pico-8 play session: hold → + tap 🅾, after a click and taps of 🅾, ❎, 🅾+❎, 🅾 in the second before t = 0

[t = 1 s] hold → ~1s, tap 🅾 ~2×
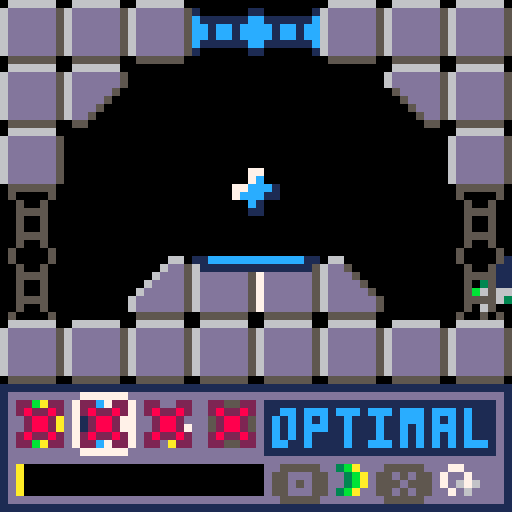
[t = 2 s] hold → ~2s, tap 🅾 ~4×
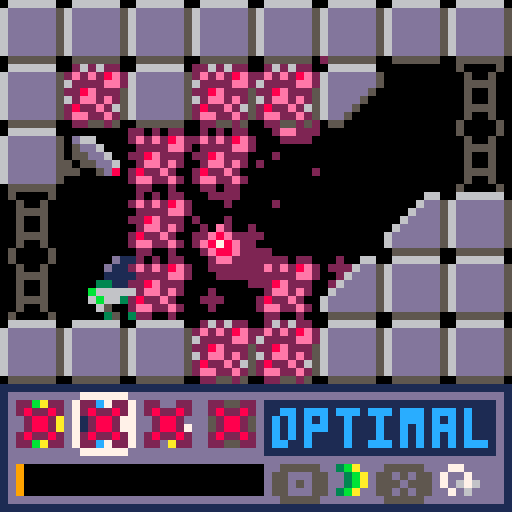
[t = 4 s] hold → ~4s, tap 🅾 ~7×
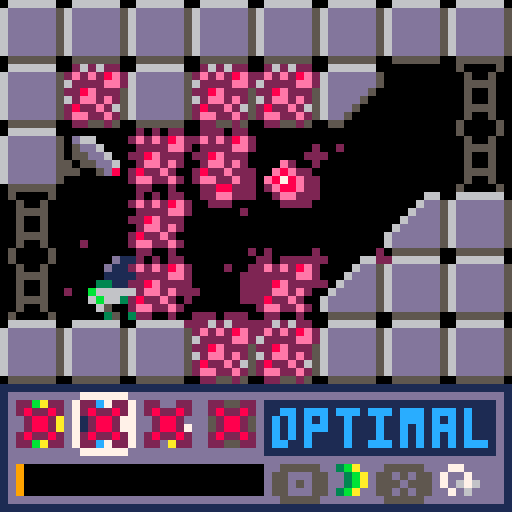
[t = 6 s] hold → ~6s, tap 🅾 ~10×
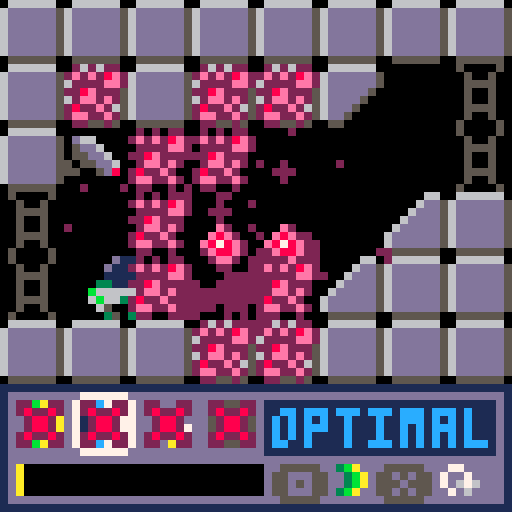
[t = 8 s] hold → ~8s, tap 🅾 ~14×
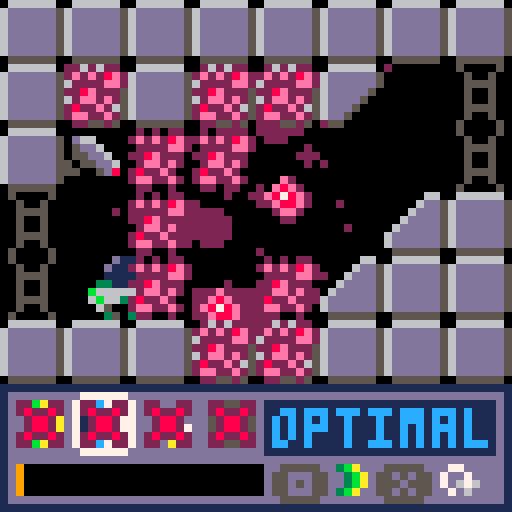

pico-8 cartridge
version 18
__lua__
--infestation

--by remagamer (2019)

--big thanks to unii!

function _init()
 --initialize things.
 
 --set the screen mode to 64x64.
 poke(0x5f2c,3)
 
 --set up the game table.
 initgame()
 --set up the player table.
 initplayer()
 --set up various empty tables.
 bullets={} --for bullets.
 entities={} --for entities.
 visuals={} --for visuals.
 
 //controls message
 //cls()
 //message("this game is a\nwork in\nprogress.\n🅾️ continue\nby remagamer\nspecial thanks\nto unii")
 //message("your name,\njohn halo.\n\nyour mission,\nshoot alein.\n\n🅾️accept")
 //message(gm.txt[3])
 
end

function _update()
 --update things.
 
 --update core game stuff.
 gmupdate()
 
 if gm.m=="game" then
  --update the player.
  plupdate()
  --update bullets.
  bulupdate()
  --update entities.
  entupdate()
  --update visuals.
  visupdate()
  --try to add environmental effects.
  enveffects()
 end

end

function _draw()
 --draw things.
 
 --clean up the screen.
 cls()
 camera()
 
 if gm.m=="game" then
  --move the camera.
  camera(gm.cx+rnd(gm.cs)-gm.cs/2,gm.cy+rnd(gm.cs)-gm.cs/2)
  --draw visuals.
  visdraw()
  --draw bullets.
  buldraw()
  --draw entities
  entdraw()
  --draw the player.
  pldraw()
  --draw the map.
  map(0,0,0,0,128,64,0x80)
  --draw the ui.
  uidraw()
  
 end
 
 --draw core stuff.
 gmdraw()

end

-->8
--initialization

function initgame()
 --set up the game table.
 
 gm={
  
  --█core stuff
  m="game", --mode
  s=0, --global sine.
  dbg=-1, --debug toggle.
  --█camera
  cx=0, --camera x
  cy=0, --camera y
  cs=0, --camera shake
  --█game variables
  g=.3, --gravity.
  gf={
   --flags.
   false, --boss 1
   false, --boss 2
   false, --boss 3
   false, --health upgrade
   false, --drone get
  },
  --█misc stuff
  tl=0, --transition level
  hpt={
   --health point text.
   {t="[error]",c=2},
   {t="offline",c=8},
   {t="failing",c=9},
   {t="fraying",c=10},
   {t="stable",c=11},
   {t="optimal",c=12},
   {t="charged",c=7},
  },
  --text tables
  txt={
   "you got the\ncleaner gun!\nthis gun fires\nslowly, but\nhits hard!",
   "you got the\nspread gun!\nthis gun is\nweak, but fires\nthree shots in\na wide spread!",
   "controls\n⬅️➡️ move\n⬆️ jump\n🅾️ shoot\n❎ swap gun\n\n🅾️exit message",
   "you're powered\nup! fill your\npower bar to\nfire your gun\nfaster. being\nhit reduces\nyour power bar.",
   "you got the\nshield upgrade!\nyour shields\ncan take one\nmore hit!",
   "you got the\ndrone upgrade!\na little drone\nwill help you\nfight!",
   "you got the\nbounce gun!\nthis gun fires\nthree bouncing\nshots!",
  },
  --color tables
  ecp={ --enemy color palette
   2,
   8,
   14,
  },
  
 }
end

function initplayer()
 --set up the player table.
 
 pl={
  
  --█coordinate stuff
  x=156, --x coordinate
  y=96, --y coordinate
  vx=0, --x velocity
  vy=1, --y velocity
  sx=156, --spawn x
  sy=96, --spawn y
  --█sprite stuff
  s=64, --base sprite
  sf=0, --sprite frame
  sfl=false, --sprite flip flag.
  --█state stuff
  bsc=1, --bounce shot counter
  ba=0, --bullet angle
  il=15, --input lock.
  gr=false, --grounded.
  sgr=false, --special grounded flag.
  jl=false, --jump lock.
  jg=5, --jump grace.
  rl=0, --reload.
  pow=0, --power level
  pwr=false, --power flag
  pwrm=false, --power message flag
  inv=0, --invincibility frames.
  dt=0, --death timer.
  --█stat stuff
  jp=2.65, --jump power
  hp=5, --health points.
  mhp=5, --max health points.
  h=0, --heat percentage.
  --█gun stuff
  gn=1, --active gun.
  cleaner=false, --cleaner gun enabled.
  spread=false, --burst gun enabled.
  bounce=false, --bounce gun enabled.
  ultra=false, --ultra gun enabled.
  
 }
end

--██entities██

function addbird(x,y)
 --adds a bird.
 add(entities,{n="bird",x=x,y=y,dt="1spr",s=71,hp=4,hs=25,cd=1,dg=25,bc=45,fly=false,vx=0,vy=0})
end

function adddrone(x,y)
 --adds a drone (player-friendly)
 add(entities,{n="drone",x=x,y=y,dt="1spr",s=85,t=30,a=0})
end

function adddripper(x,y)
 --adds a dripper.
 add(entities,{n="dripper",x=x,y=y,dt="1spr",s=-1,t=30+rnd(30)})
end

function adddroplet(x,y,t)
 --adds a droplet.
 add(entities,{n="droplet",x=x,y=y,t=t,dt="1spr",s=69,vy=0,sfvl=true,cd=1,hs=25})
end

function addblocker(x,y,f)
 --adds a blocker.
 add(entities,{n="blocker",x=x,y=y,f=f})
end

function addmovingplatform(x,y)
 --adds a moving platform.
 add(entities,{n="movingplatform",dt="bspr",s=118,x=x,y=y,xs=2,ys=1,fl=1,pl=false})
end

function addupgdrone(x,y)
 --adds a drone (upgrade)
 add(entities,{n="upgdrone",dt="1spr",s=85,x=x,y=y,sy=y})
end

function addupghealth(x,y)
 --adds a health (upgrade)
 add(entities,{n="upghealth",dt="1spr",s=120,x=x,y=y,sy=y})
end

function addupgcleaner(x,y)
 --adds a cleaner (upgrade)
 add(entities,{n="upgcleaner",dt="1spr",s=96,x=x,y=y,sy=y})
end

function addupgspread(x,y)
 --adds a spread (upgrade)
 add(entities,{n="upgspread",dt="1spr",s=97,x=x,y=y,sy=y})
end

function addupgbounce(x,y)
 --adds a bounce (upgrade)
 add(entities,{n="upgbounce",dt="1spr",s=98,x=x,y=y,sy=y})
end

function addspawnpoint(x,y)
 --adds a spawnpoint.
 add(entities,{n="spawnpoint",dt="1spr",s=117,x=x,y=y,sy=y,tr=false})
end

function addpustule(x,y)
 --adds a pustule.
 add(entities,{n="pustule",dt="1spr",x=x,y=y,vy=1,s=68,hp=5,cd=1,dg=30,bc=25,hs=25})
end

function addeyeboss(x,y)
 --adds the eyeboss.
 add(entities,{n="eyeboss",dt="circf",x=x,y=y,r=3,c=2,hp=150,hs=36,rl=false,sc=2,a=0,tx=x+8,ty=y+4,ry=y,rx=x,mode="neutral",cld=120,sa=0,ncld=120,boss=true,dc=0,dv=0})
end

function addblob(x,y,vx)
 --adds a blob.
 add(entities,{n="blob",dt="1spr",r=3,s=68,hp=5,x=x,y=y,vx=vx,vy=0,dg=30,hs=25,cd=1,bc=25})
end

function addslime(x,y,vy)
 --adds a slime. only use 2 for vy
 add(entities,{n="slime",dt="1spr",x=x,y=y,vx=.5,s=69,hs=25,hp=5,dg=30,cd=1,sfvl=false,at=0,vm=false,vy=vy,w=0,bc=25,hs=25})
end

function addbattery(x,y)
 --adds a battery.
 add(entities,{n="battery",dt="1spr",s=101,x=x,y=y})
end

--██bullets██

function addpcleaner(x,y,a,sfl)
 --adds a player clearing bullet.
 add(bullets,{n="cleaner",dt="1spr",p=true,x=x,y=y,a=a,s=96,sfl=sfl,dmg=3,hs=9,pw=false,gc=3})
end

function addpspread(x,y,a,sfl)
 --adds a player spread bullet.
 add(bullets,{n="spread",dt="1spr",p=true,x=x,y=y,a=a,s=114,sfl=sfl,dmg=1,hs=9,pw=false,gc=1})
end

function addpbounce(x,y,a,sfl)
 --adds a player bounce bullet.
 add(bullets,{n="bounce",dt="1spr",p=true,x=x,y=y,a=a,s=86,sfl=sfl,dmg=3,hs=9,pw=true,gc=10,vy=-1,})
end

function addbiglaser(x,y,a,c)
 --adds a big laser.
 add(bullets,{n="biglaser",dt="circf",x=x,y=y,p=false,c=c,r=5,hs=64,dmg=2,a=a})
end

function addlaser(x,y,a,c,v)
 --adds a laser.
 add(bullets,{n="laser",dt="circf",x=x,y=y,p=false,c=c,r=2,a=a,dmg=1,hs=25,v=v})
end

--██visuals██

function addeyeback(x,y,c)
 --adds an eye back visual.
 add(visuals,{n="eyeback",dt="circf",x=x,y=y,c=c,r=7,lt=1})
end

function addglow(x,y,c,r)
 --adds a glow visual.
 add(visuals,{n="glow",dt="circf",x=x,y=y,c=c,r=r,vx=rnd(4)-2,vy=rnd(4)-2})
end

function addbug(x,y)
 --adds a bug visual.
 add(visuals,{n="bug",dt="pset",x=x,y=y,c=2,a=rnd(1),tm=5+rnd(30),v=rnd(1.5)})
end

function addgun(x,y)
 --adds a gun visual.
 add(visuals,{n="gun",dt="line",x=x,y=y,x2=x,y2=y,c=7,vx=pl.vx,vy=-2,a=0,va=.1})
end

function addshield(x,y)
 --adds a shield visual.
 add(visuals,{n="shield",dt="circ",c=gm.hpt[pl.hp+1].c,r=6,t=0,x=x,y=y})
end

function addhittext(t,x,y)
 --adds a hit text visual.
 add(visuals,{n="hit text",dt="text",x=x,y=y,t=t,vx=rnd(2)-1,vy=-2.5,lt=10,c=8})
end

function addgoo(x,y,vx,vy,r)
 --adds a goo visual.
 add(visuals,{n="goo",dt="circf",x=x+rnd(4)-2,y=y,c=2,r=r,vx=vx,vy=vy,hit=0})
end

function addlight(x,y,c)
 --adds a light visual.
 add(visuals,{n="light",dt="line",x=x,y=y,x2=x,y2=y,vy=-rnd(1),c=c})
end

function addlightning(x,y,x2,y2,c)
 --adds a lightning visual.
 add(visuals,{n="lightning",dt="line",x=x,y=y,x2=x2,y2=y2,c=c,lt=rnd(15)})
end

--██flag guide██
--0█solid
--1█shifts back one sprite when shot
--2█shifts forward one sprite when a new room is entered
--3█shifts back one sprite when shot with burst.
--4█shifts back one sprite when shot with bounce.
--5█n/a
--6█hurts player
--7█renders
-->8
--general

function isoffscreen(x,y)
 if x<gm.cx-8 or x>gm.cx+64 or y<gm.cy-8 or y>gm.cy+48 then
  return true
 else 
  return false
 end
end

function transition()
 --raises the "curtain".
 while gm.tl<64 do
  gm.tl+=1
  rectfill(gm.cx,gm.cy+64,gm.cx+64,gm.cy+64-gm.tl,0)
  flip()
 end
end

function enveffects()
 --tries to generate effects
 --based on tile flags.
 --tries 10 times.
 for t=1,10 do
  --get a tile on the screen.
  local nx=gm.cx+rnd(64)
  local ny=gm.cy+rnd(48)
  --flies off of infected tiles.
  if fmget2(nx,ny,1)==true then
   addbug(nx,ny)
  end
  --gas off of damaging tiles.
  if fmget2(nx,ny,6)==true then
   addgoo(nx,ny,rnd(2)-1,-2,rnd(2))
  end
  
 end
end

function message(t)
 --pops up a message that
 --freezes the game.
 
 --lock player input a bit.
 pl.il=5
 --set up variables.
 local txt={"","","","","",} --text message.
 local ty=0 --text y value.
 local tn=1 --text number.
 local tm=0 --time value
 --draw the textbox.
 rectfill(gm.cx+1,gm.cy+1,gm.cx+62,gm.cy+46,1)
 rectfill(gm.cx+2,gm.cy+2,gm.cx+61,gm.cy+45,13)
 while btn(4)==false or tm~=#t do
  print(sub(t,1,tm),gm.cx+3,gm.cy+3,7)  
  if tm<#t then
   tm+=1
  end
  if tm%4==0 and tm<#t then
   sfx(5)
  end
  flip()
 end
end
 

function fmget(x,y,f)
 --this function is a simplified
 --tile checker.
 return fget(mget((x+4)/8,(y+4)/8),f)
end

function fmget2(x,y,f)
 --this function is a simplified
 --tile checker.
 return fget(mget((x)/8,(y)/8),f)
end

function dist(x,y,x2,y2)
 --gets the distance between
 --two points.
 local dx, dy = x - x2, y - y2
 local res=(dx * dx + dy * dy)
 if res<0 then
  res=32767
 end
 return res
end

function angle(x,y,x2,y2)
 --this function returns an
 --angle between the two
 --coordinate sets.
 return atan2(x2-x,y2-y)
end
-->8
--core game stuff

function gmupdate()
 --updates core game stuff.
 
 --lower transition "curtain".
 if gm.tl>=0 then
  gm.tl-=1
 end
 --update sine.
 gm.s+=1/30
 if gm.s>=1 then
  gm.s=0
 end
 --update camera.
 local cy=gm.cy
 local cx=gm.cx
 gm.cx=(flr((pl.x+4)/64))*64
 gm.cy=(flr((pl.y+4)/48))*48
 gm.cs/=2
 --help transitioning between
 --horizontal floors.
 if gm.cy<cy then
  pl.vy=-4
 end
 --reload when entering a new room.
 if gm.cx~=cx or gm.cy~=cy then
  --clean up the old room.
  visuals={}
  bullets={}
  entities={}
  --spawn a drone, if the player has one.
  if gm.gf[5]==true then
   adddrone(pl.x,pl.y)
  end
  --spawn the new room's stuff.
  for x=(gm.cx+4)/8,((gm.cx+4)/8)+7 do
   for y=(gm.cy+4)/8,((gm.cy+4)/8)+5 do
    --regenerate tiles.
    if fget(mget(x,y),2)==true then
     mset(x,y,mget(x,y)+1)
    end
    local nx=x*8-4
    local ny=y*8-4
    --spawn pustules.
    if mget(x,y)==48 then
     addpustule(nx,ny)
    end
    --spawn blobs.
    if mget(x,y)==50 then
     addblob(nx,ny,1)
    end
    --spawn slimes. (upside down and right side up)
    if mget(x,y)==53 then
     addslime(nx,ny,-2)
    end
    if mget(x,y)==57 then
     addslime(nx,ny-1,2)
    end
    --spawn dripper
    if mget(x,y)==58 then
     adddripper(nx,ny,60)
    end
    --spawn upgcleaner.
    if mget(x,y)==51 then
     if pl.cleaner==false then
      addupgcleaner(nx+4,ny+4)
     else
      addspawnpoint(nx+4,ny+4)
     end
    end
    --spawn upgspread.
    if mget(x,y)==55 then
     if pl.spread==false then
      addupgspread(nx+4,ny+4)
     else 
      addspawnpoint(nx+4,ny+4)
     end
    end
    --spawn upgbounce.
    if mget(x,y)==61 then
     if pl.bounce==false then
      addupgbounce(nx+4,ny+4)
     else 
      addspawnpoint(nx+4,ny+4)
     end
    end
    --spawn upghealth.
    if mget(x,y)==56 then
     if gm.gf[4]==false then
      addupghealth(nx+4,ny+4)
     else 
      addspawnpoint(nx+4,ny+4)
     end
    end
    --spawn spawnpoint.
    if mget(x,y)==52 then
     addspawnpoint(nx+4,ny+4)
    end
    --spawn boss 1 (eye)
    if mget(x,y)==49 and gm.gf[1]==false then
     addeyeboss(nx+4,ny)
    end
    --spawn moving platform.
    if mget(x,y)==54 then
     addmovingplatform(nx,ny)
    end
    --spawn bird.
    if mget(x,y)==60 then
     addbird(nx,ny)
    end
    --spawn upgdrone.
    if mget(x,y)==59 then
     if gm.gf[5]==false then
      addupgdrone(nx+4,ny+4)
     else 
      addspawnpoint(nx+4,ny+4)
     end
    end
   end
  end
 end
 
end

function gmdraw()
 --draws core game stuff.
 
 --transition
 rectfill(gm.cx,gm.cy+64,gm.cx+64,gm.cy+64-gm.tl,0)
 --debug
 if gm.dbg==1 then
  print(stat(1),gm.cx,gm.cy,8)
 end
end

function uidraw()
 --draws the player's ui.
 
 --draw the window.
 rectfill(gm.cx,gm.cy+48,gm.cx+63,gm.cy+63,1)
 rectfill(gm.cx+1,gm.cy+49,gm.cx+62,gm.cy+62,13)
 --draw weapon.
 spr(112,gm.cx-7+pl.gn*8,gm.cy+49)
 spr(96,gm.cx+1,gm.cy+49,4,1)
 if pl.cleaner==false then
  spr(113,gm.cx+1,gm.cy+49)
 end
 if pl.spread==false then
  spr(113,gm.cx+9,gm.cy+49)
 end
 if pl.bounce==false then
  spr(113,gm.cx+17,gm.cy+49)
 end
 if pl.ultra==false then
  spr(113,gm.cx+25,gm.cy+49)
 end
 --power bar
 rectfill(gm.cx+2,gm.cy+58,gm.cx+32,gm.cy+61,0)
 rectfill(gm.cx+2,gm.cy+58,gm.cx+2+pl.pow/3.3,gm.cy+61,9+rnd(1.1))
 --health status
 rectfill(gm.cx+33,gm.cy+50,gm.cx+61,gm.cy+56,1)
 print(gm.hpt[pl.hp+1].t,gm.cx+34,gm.cy+51,gm.hpt[pl.hp+1].c)
 --buttons
 print("🅾️",gm.cx+34,gm.cy+58,5)
 print("❎",gm.cx+47,gm.cy+58,5)
 spr(115,gm.cx+40,gm.cy+56)
 spr(116,gm.cx+53,gm.cy+56)
end
-->8
--player

function plupdate()
 --update the player.

 --keep the power bar in min/max
 pl.pow=mid(0,pl.pow,100)
 --toggle power mode if at 100.
 if pl.pow>=100 and pl.pwr==false then
  sfx(29)
  pl.pwr=true
  if pl.pwrm==false then
   pl.pwrm=true
   message(gm.txt[4])
  end
 end
 --toggle power off if at 0.
 if pl.pow<=0 then
  pl.pwr=false
 end
 --power's visual effect.
 if pl.pwr==true then
  addglow(pl.x+4,pl.y+4,9+rnd(2),2.5)
 end
 --freeze the player if dead.
 if pl.hp==0 then
  pl.il=15
  pl.dt+=1
  if pl.dt==120 then
   pl.x=pl.sx
   pl.y=pl.sy
   pl.hp=5
   pl.dt=0
   transition()
  end
 end
 --tick down invincibility.
 if pl.inv>0 then
  pl.inv-=1
 end 
 --update grounded state.
 if fmget(pl.x,pl.y+4,0)==true or pl.sgr==true then
  if pl.gr==false then
   sfx(2)
  end
  pl.gr=true
  pl.jg=5
  pl.vy=min(0,pl.vy)
 else
  pl.gr=false
  if pl.jg>0 then
   pl.jg-=1
  end
 end
 --tick down special grounded flag.
 pl.sgr=false
 --apply gravity.
 if pl.gr==false then
  pl.vy+=gm.g
 end
 --keep the player out of the ground.
 while fmget(pl.x,pl.y+3,0)==true do
  pl.y-=1
 end
 --check for hurtful blocks.
 if fmget(pl.x,pl.y,6)==true and pl.inv<=0 then
  hurtplayer(1)
 end
 --get firing angle.
 if pl.sfl==false then
  pl.ba=0
 else
  pl.ba=.5
 end
 --if not input locked, take input.
 if pl.il<=0 then
  --take inputs.
  --move left
  if btn(0) then
   pl.vx-=.2
  end
  --move right
  if btn(1) then
   pl.vx+=.2
  end
  --jump
  if btn(2) and pl.gr==true and pl.jl==false or btn(2) and pl.jg>0 and pl.jl==false then
   pl.vy=-pl.jp
   --check for boost block.
   if mget((pl.x+4)/8,(pl.y+12)/8)==34 then
    pl.vy=-4.5
    sfx(16)
   end
   pl.jg=0
   pl.jl=true
   sfx(0)
  end
  if not btn(2) then
   pl.jl=false
  end
  --cool down reload.
  if pl.rl>0 then
   pl.rl-=1
   --reload faster if powered.
   if pl.pwr==true then
    pl.rl-=1
    pl.pow-=1
   end
  end
  --fire weapon
  if btn(4) and pl.rl<=0 then
   if pl.gn==1 then
    pl.rl=10
    if pl.cleaner==true then
     --cleaner
     addpcleaner(pl.x,pl.y,pl.ba,pl.sfl)
     sfx(7)
    else
     sfx(15)
    end
   end
   if pl.gn==2 then
    pl.rl=8
    if pl.spread==true then
     --spread
     addpspread(pl.x,pl.y,pl.ba-.05,pl.sfl)
     addpspread(pl.x,pl.y,pl.ba,pl.sfl)
     addpspread(pl.x,pl.y,pl.ba+.05,pl.sfl)
     sfx(18)
    else
     sfx(15)
    end
   end
   if pl.gn==3 then
    pl.rl=20
    if pl.bounce==true then
     --spread
     --trigger shot counter
     pl.bsc=16
     sfx(38)
    else
     sfx(15)
    end
   end
  end
  --swap weapon
  if btnp(5) then
   pl.gn+=1
   sfx(5)
   if pl.gn>=5 then
    pl.gn=1
   end
  end
 else
  --tick down input lock.
  pl.il-=1
 end
 --tick down the bounce gun.
 if pl.bsc>1 then
  pl.bsc-=1
 end
 --fire the bounce gun if %5.
 if pl.bsc%5==0 then
  addpbounce(pl.x,pl.y,pl.ba,pl.sfl)
 end
 --degrade/cap velocities.
 pl.vx=mid(-1.5,pl.vx,1.5)
 pl.vy=mid(-7,pl.vy,7)
 pl.vx/=1.15
 --process velocities.
 if fmget(pl.x+pl.vx,pl.y,0)==false then
  pl.x+=pl.vx
 else
  pl.vx=0
 end
 if fmget(pl.x,pl.y+pl.vy,0)==false then
  pl.y+=pl.vy
 else
  pl.vy=0
 end
 --figure out animations.
 
 --reset to default sprite.
 pl.s=64
 --cycle through walk animation.
 if abs(pl.vx)+abs(pl.vy)>.3 and pl.gr==true then
  pl.sf+=.4
  if pl.sf>4 then
   pl.sf=0
   sfx(1)
  end
 else
  pl.sf=0
 end
 --determine flip.
 if pl.gr==true and not btn(4) then
  if pl.vx>0 then
   pl.sfl=false
  elseif pl.vx<0 then
   pl.sfl=true
  end
 end
 --jump sprites.
 if pl.gr==false then
  if pl.vy<=1 then
   pl.s=82
  else
   pl.s=83
  end
 end
 --death sprites.
 if pl.hp<=0 then
  if pl.gr==true then
   pl.s=80
  else 
   pl.s=84
  end
  if pl.dt>=100 then
   if pl.dt==100 then 
    sfx(2)
   end
   pl.s=81
  end
  pl.sf=0
 end


 
end

function pldraw()
 --draw the player.
 
 if pl.inv<=0 or pl.inv%2==0 then
  spr(pl.s+pl.sf,pl.x,pl.y,1,1,pl.sfl)
 end
 
end

function hurtplayer(dmg,x,y)
 --hurts the player.
 if pl.hp-dmg>0 then
  addshield(pl.x+4,pl.y+4)
  sfx(10)
  if x~=nil and y~=nil then
   local a=angle(x,y,pl.x,pl.y)
   pl.vx+=3*cos(a)
   pl.vy+=3*sin(a)
  end
  pl.pow/=2
  pl.hp-=dmg
  pl.inv=30
  gm.cs=2.5
 else
  pl.hp=0
  if pl.dt==0 then
   pl.vx+=3*cos(a)
   pl.vy+=3*sin(a)
   pl.dt=1
   addgun(pl.x+4,pl.y+4)
   sfx(11)
  end
 end
end

function healplayer(hp)
 --heals the player.
 pl.hp+=hp
 pl.hp=min(pl.hp,pl.mhp)
 addshield(pl.x+4,pl.y+4)
 for n=1,20 do
  addlight(pl.x+rnd(12)-2,pl.y+rnd(8),gm.hpt[pl.hp+1].c)
 end
 sfx(14)
end
-->8
--entities

function entupdate()
 --updates entities.
 
 for n, i in pairs(entities) do
 
  --if offscreen, delete
  if isoffscreen(i.x,i.y)==true and i.boss~=true then
   del(entities,i)
  end
  --█entities below
  
  if i.n=="bird" then
   if #bullets>0 and i.fly==false then
    i.fly=true
    sfx(37)
   end
   if pl.x>i.x then
    i.sfl=true
   else
    i.sfl=false
   end
   if i.fly==true then
    if fmget(i.x,i.y+i.vy,0)==false then
     i.y+=i.vy
    else
     i.vy=0
    end
    if pl.y>i.y then
     i.vy+=.05
    else
     i.vy-=.2
    end
    if pl.x>i.x then
     i.vx+=.2
    else
     i.vx-=.1
    end
    i.vx=mid(-2,i.vx,2)
    if fmget(i.x+i.vx,i.y,o)==false then
     i.x+=i.vx
    else
     i.vx*=-.5
    end
    --fly.
    if i.s==71 then
     i.s=72
    else
     i.s=71
    end
   end
  end 
  if i.n=="upgdrone" then
   addlight(i.x+rnd(8),i.y+rnd(8),1)
   i.y=i.sy+3*sin(gm.s)
   if dist(pl.x,pl.y,i.x,i.y)<25 and gm.gf[5]==false then
    gm.gf[5]=true
    adddrone(pl.x,pl.y)
    sfx(17)
    message(gm.txt[6])
    del(entities,i)
   end
  end
  
  if i.n=="dripper" then
   --tick down counter
   i.t-=1
   if i.t<=0 then
    adddroplet(i.x,i.y-1,30)
    i.t=30+rnd(30)
    sfx(0)
   end
  end
  
  if i.n=="drone" then
   --player friendly drone
   i.x=pl.x+4*cos(gm.s)
   i.y=pl.y-5+2*sin(gm.s)
   i.sfl=pl.sfl
   --explode if the player dies.
   if pl.hp<=0 then
    for n=1,15 do
     addglow(i.x+3,i.y+3,8+rnd(3),1+rnd(3))
    end
    del(entities,i)
   end
   --fire at enemies.
   i.t-=1
   if i.t<=0 then
    --shoot at the first entity
    --that can be damaged.
    for n, i2 in pairs(entities) do
     if i2.hp~=nil then
      i.a=angle(i.x+4,i.y+4,i2.x+4,i2.y+4)
      addpspread(i.x+3,i.y+3,i.a,i.sfl)
      for n=1,5 do
       addglow(i.x+3,i.y+3,1,rnd(3))
      end
      sfx(36)
      break
     end
    end
    i.t=60
   end
  end
  
  if i.n=="eyeboss" then
   --reveal itself and lock player in.
   if dist(pl.x,0,i.x,0)<=64 and i.rl==false then
    for n=1,64 do
     addgoo(i.x,i.y,rnd(4)-2,rnd(4)-2,1+rnd(3))
    end
    i.rl=true
    i.sc=7
    i.c=8
    addblocker(256,220,1)
    addblocker(312,220,1)
    sfx(28)
   end
   --ai command.
   if i.rl==true then
    --sine wave movement.
    i.y=i.ry+3*sin(gm.s)
    i.x=i.rx+3*cos(gm.s)
    --if below 50% hp, attack faster.
    if i.hp<=75 then
     i.ncld=60
     i.sc=14
    end
    --check for death.
    if i.hp<=0 then
     i.mode="death"
    else
     --look at player.
     i.a=angle(i.x,i.y,pl.x+4,pl.y+4)
    end
    --death mode.
    if i.mode=="death" then
     i.tx=288
     i.ty=212
     if flr(i.a)%2==0 and i.dc<=150 then
      sfx(34)
      local x=i.x+rnd(32)-16
      local y=i.y+rnd(32)-16
      for n=1,20 do
       addglow(x,y,8+rnd(3),2+rnd(2))
      end
     end
     i.dc+=1
     --end fight.
     if i.dc>=150 then
      i.a=.75
      if i.dc>=180 then
       i.ty=300
       i.ry+=i.dv
       i.dv+=.1
       if i.ry>=300 then
        for n=1,50 do
         addglow(288,232,8+rnd(3),4+rnd(2))
         addgoo(264+rnd(40),220,rnd(6)-3,-rnd(4),2+rnd(4))
        end
        sfx(35)
        --flip the first boss flag.
        gm.gf[1]=true
        del(entities,i)
       end
      end
     else
      i.a+=.1
     end
    end
    --neutral mode.
    if i.mode=="neutral" then
     i.tx=288
     i.ty=212
     i.cld-=1
     if i.cld<=0 then
      i.cld=120
      --swap to a new attack.
      local rng=flr(rnd(3))+1
      --big laser
      if rng==1 then
       i.mode="top"
      end
      --targeting beams
      if rng==2 then
       i.mode="side"
       if i.x<=pl.x then
        i.tx=272
       else
        i.tx=304
       end
        i.ty=212
      end
      --tear spray
      if rng==3 then
       i.mode="bottom"
      end
     end
    end
    --tear spray (bottom)
    if i.mode=="bottom" then
     i.cld-=1
     i.tx=288
     i.ty=228
     if i.cld<=90 then
      addgoo(i.x,i.y,rnd(6)-3,-4,2+rnd(4))
      if i.cld%10==0 then
       sfx(0)
       adddroplet(264+rnd(40),199,90)
      end
     end
     if i.cld<=0 then
      --go back to neutral
      i.mode="neutral"
      i.cld=i.ncld
     end
    end
    --targeted laser mode (side)
    if i.mode=="side" then
     i.cld-=1
     --shoot at the player.
     if i.cld<=89 then
      if i.cld%30==20 then
       sfx(32)
      end
      if i.cld%30==0 then
       i.sa=angle(i.x,i.y,pl.x+4,pl.y+4)
       addlaser(i.x,i.y,i.sa,8,3)
       addlaser(i.x,i.y,i.sa,8,2.5)
       addlaser(i.x,i.y,i.sa,8,2)
       sfx(31)
      end
     end
     if i.cld<=0 then
      i.mode="neutral"
      i.cld=i.ncld
     end
    end
    --big laser mode (top)
    if i.mode=="top" then
     i.cld-=1
     --set target.
     if i.cld>60 then
      i.ty=200
      i.tx=flr(pl.x+4)
      if i.cld%10==0 then
       sfx(32)
      end
     elseif i.cld<=30 then
      --create bullets.
      addglow(i.x,i.y,gm.ecp[flr(rnd(#gm.ecp))+1],5)
      addbiglaser(i.x,i.y+4,.75,gm.ecp[flr(rnd(#gm.ecp))+1])
      sfx(31)
     end
     if i.cld<=0 then
      i.mode="neutral"
      i.cld=i.ncld
     end
    end
    
    --try to move to the target location.
    if i.rx>i.tx then
     i.rx-=1
    elseif i.rx<i.tx then
     i.rx+=1
    end
    if i.ry>i.ty then
     i.ry-=1
    elseif i.ry<i.ty then
     i.ry+=1
    end
   end
   --draw eyeback.
   addeyeback(i.x-3*cos(i.a),i.y-3*sin(i.a),i.sc)
  end
  
  if i.n=="droplet" then
   i.t-=1
   if i.t==1 then
    sfx(2)
    i.s=68
    i.sfvl=false
    for n=1,15 do
     addgoo(i.x+4,i.y+4,rnd(2)-1,-1,rnd(3))
    end
   end
   if i.t<=0 then
    i.vy+=.1
    i.y+=i.vy
    if fmget(i.x,i.y,0)==true then
     for n=1,15 do
      addgoo(i.x+4,i.y+4,rnd(2)-1,-1,rnd(3))
     end
     del(entities,i)
    end
   end
  end
  
  if i.n=="slime" then
   --grounded mode
   if i.vm==false then
    if i.vy==-2 then
     i.sfvl=false
    else 
     i.sfvl=true
    end
    --animate
    if i.at>=5 then
     if i.s==69 then
      i.s=70
     else
      i.s=69
     end
     i.at=0
    else
     i.at+=1
    end
    --move in the direction faced.
    if fmget(i.x+i.vx,i.y,0)==false and fmget(i.x+i.vx,i.y-i.vy*2,0)==true then
     i.x+=i.vx
    else
     i.vx*=-1
    end
    --if player is above, jump
    if dist(i.x,0,pl.x,0)<=8 then
     i.vm=true
     i.w=10
    end
   else
    --wait before launching
    if i.w<=0 then
     --flying mode
     i.s=68
     i.sfvl=false
     if fmget(i.x,i.y+i.vy*2,0)==false then
      i.y+=i.vy
     else
      i.vm=false
      i.vy*=-1
      if pl.x>=i.x then
       i.vx=abs(i.vx)
      else
       i.vx=-abs(i.vx)
      end
     end
    else
     i.w-=1
     i.s=70
     if i.w==0 then
      sfx(0)
     end
    end
   end     
  end
 
  if i.n=="movingplatform" then
   --move
   i.x+=i.fl*.5
   if i.pl==true then
    if fmget(pl.x+i.fl*.5,pl.y,0)==false then
     pl.x+=i.fl*.5
    end
    if pl.vy>0 then
     pl.y=i.y-8
    end
    pl.sgr=true
   end
   --check for collisions
   if fmget(i.x,i.y,0)==true or fmget(i.x+8,i.y,0)==true then
    i.fl*=-1
   end
   --check if the player is riding it.
   if dist(0,pl.y,0,i.y-8)<4 and dist(pl.x,0,i.x+4,0)<64 then
    i.pl=true
   else
    i.pl=false
   end
  end
    
  if i.n=="blocker" then
   --block player from moving through
   --the area.
   if dist(pl.x,0,i.x,0)<16 then
    local a=angle(pl.x+4,pl.y+4,i.x+4,i.y+4)
    pl.vx=-cos(a)*1
   end
   --create visual effects.
   addlightning(i.x+rnd(8),i.y-4,i.x+rnd(8),i.y+12,gm.ecp[flr(rnd(#gm.ecp))+1])
   addgoo(i.x+4,i.y-4,rnd(.5)-.25,0,rnd(2))
   --remove if flag is checked.
   if gm.gf[i.f]==true then
    del(entities,i)
   end
  end
  
  if i.n=="pustule" then
   i.y+=i.vy
   if fmget(i.x,i.y,0)==true then
    i.vy*=-1
    for n=1,10 do
     addgoo(i.x+4,i.y+4,rnd(2)-1,rnd(2)-1,rnd(3))
    end
    sfx(0)
   end
  end
  
  if i.n=="battery" then
   if fmget(i.x,i.y,0)==false then
    i.y+=1
   end
   if dist(i.x,i.y,pl.x,pl.y)<25 then
    healplayer(1)
    del(entities,i)
   end
  end
  
  if i.n=="upgcleaner" then
   i.y=i.sy+3*sin(gm.s)
   addlight(i.x+rnd(8),i.y+rnd(8),11)
   if dist(pl.x,pl.y,i.x,i.y)<25 then
    pl.cleaner=true
    del(entities,i)
    sfx(17)
    message(gm.txt[1])
   end
  end
  
  if i.n=="upgspread" then
   i.y=i.sy+3*sin(gm.s)
   addlight(i.x+rnd(8),i.y+rnd(8),1)
   if dist(pl.x,pl.y,i.x,i.y)<25 then
    pl.spread=true
    del(entities,i)
    sfx(17)
    message(gm.txt[2])
   end
  end
  
  if i.n=="upgbounce" then
   i.y=i.sy+3*sin(gm.s)
   addlight(i.x+rnd(8),i.y+rnd(8),10)
   if dist(pl.x,pl.y,i.x,i.y)<25 then
    pl.bounce=true
    del(entities,i)
    sfx(17)
    message(gm.txt[7])
   end
  end
  
  if i.n=="spawnpoint" then
   i.y=i.sy+3*sin(gm.s)
   if dist(pl.x,pl.y,i.x,i.y)<25 and i.tr==false then
    pl.sx=i.x
    pl.sy=i.y
    healplayer(999)
    i.tr=true
   end
  end
  
  if i.n=="upghealth" then
   addlight(i.x+rnd(8),i.y+rnd(8),3)
   i.y=i.sy+3*sin(gm.s)
   if dist(pl.x,pl.y,i.x,i.y)<25 and gm.gf[4]==false then
    pl.mhp+=1
    sfx(17)
    healplayer(999)
    message(gm.txt[5])
    gm.gf[4]=true
    del(entities,i)
   end
  end
  
  if i.n=="blob" then
   if fmget(i.x+i.vx,i.y,0)==false then
    i.x+=i.vx
   else
    i.vx*=-1
   end
   if fmget(i.x,i.y+i.vy,0)==false then
    i.y+=i.vy
   else
    for n=1,5 do
     addgoo(i.x+4,i.y+4,rnd(2)-1,rnd(2)-1,rnd(3))
    end
    sfx(0)
    i.vy*=-1
   end
   i.vy+=.2
  end
  
  --hit shake
  if i.hit~=nil then
   if i.hit>=0 then
    i.hit-=1
   end
  end
  --contact damage
  if i.cd~=nil then
   if pl.inv<=0 and dist(i.x,i.y,pl.x,pl.y)<i.hs then
    hurtplayer(i.cd,i.x,i.y)
   end
  end
  --death
  if i.hp~=nil then
   if i.hp<=0 and i.boss~=true then
    if i.bc~=nil then
     --loot drop.
     if rnd(100)<=i.bc then
      addbattery(i.x,i.y)
     end
    end
    if i.dg~=nil then
     --death goo.
     for n=1,i.dg do
      addgoo(i.x+4,i.y+4,rnd(4)-2,rnd(4)-2,rnd(3))
     end
    end
    sfx(13)
    del(entities,i)
   end
  end
  
 end
end

function entdraw()
 --draws entities.
 
 for n, i in pairs(entities) do
  
  local x=i.x
  local y=i.y
  if i.hit~=nil then
   if i.hit>0 then
    x+=rnd(4)-2
    y+=rnd(4)-2
   end
  end
  
  if i.dt=="1spr" then
   spr(i.s,x,y,1,1,i.sfl,i.sfvl)
  end
  
  if i.dt=="circf" then
   circfill(x,y,i.r,i.c)
  end
  
  if i.dt=="bspr" then
   spr(i.s,x,y,i.xs,i.ys,i.sfl)
  end
  
 end
end
-->8
--bullets

function bulupdate()
 --update bullets.
 
 for i, n in all(bullets) do
 
  --if offscreen, delete
  if isoffscreen(i.x,i.y)==true then
   del(bullets,i)
  end
  
  if i.n=="cleaner" or i.n=="spread" or i.n=="biglaser" then
   i.x+=4*cos(i.a)
   i.y+=4*sin(i.a)
  end
  
  if i.n=="bounce" then
   i.x+=2*cos(i.a)
   if fmget(i.x,i.y+i.vy,0)==false then
    i.y+=i.vy
   else
    i.vy*=-1
    i.s+=1
    i.dmg-=1
    sfx(0)
   end
   i.vy+=gm.g
   --if bounce is 0, activate collision
   if i.s==88 then
    i.pw=false
   end
  end
  
  if i.n=="laser" then
   i.x+=i.v*cos(i.a)
   i.y+=i.v*sin(i.a)
   addgoo(i.x,i.y,0,-1,rnd(2))
   i.c=gm.ecp[flr(rnd(#gm.ecp))+1]
  end
  
  --collision with solids
  if i.pw==false then
   if fmget(i.x,i.y,0)==true then
    --break breakables if shot
    --by the player
    if fmget(i.x,i.y,1)==true then
     mset((i.x+4)/8,(i.y+4)/8,mget((i.x+4)/8,(i.y+4)/8)-1)
    end
    if fmget(i.x,i.y,3)==true and i.n=="spread" then
     mset((i.x+4)/8,(i.y+4)/8,mget((i.x+4)/8,(i.y+4)/8)-1)
    end
    if fmget(i.x,i.y,4)==true and i.n=="bounce" then
     mset((i.x+4)/8,(i.y+4)/8,mget((i.x+4)/8,(i.y+4)/8)-1)
    end
    for n=1,8 do
     addglow(i.x+4,i.y+4,i.gc,3)
    end
    sfx(i.hs)
    del(bullets,i)
   end
  end
  --collision with enemies
  if i.p==true then
   for n, i2 in pairs(entities) do
    if i2.hp~=nil then
     if dist(i.x,i.y,i2.x,i2.y)<i2.hs then
      i2.hp-=i.dmg
      i2.hit=10
      pl.pow+=i.dmg*2
      pl.pow=mid(0,pl.pow,100)
      del(bullets,i)
      sfx(12)
      addhittext("-"..i.dmg,i2.x,i2.y)
      for n=1,8 do
       addglow(i.x+4,i.y+4,i.gc,3)
      end
     end
    end
   end
  end
  --collision with player
  if i.p==false then
   if pl.inv<=0 and dist(i.x,i.y,pl.x+4,pl.y+4)<i.hs then
    hurtplayer(i.dmg,i.x,i.y)
   end
  end
  
 end
 
end

function buldraw()
 --draw bullets.
 
 for n, i in pairs(bullets) do
  
  if i.dt=="1spr" then
   spr(i.s,i.x,i.y,1,1,i.sfl)
  end
  
  if i.dt=="circf" then
   circfill(i.x,i.y,i.r,i.c)
  end
  
 end
 
end
-->8
--visuals

function visupdate()
 --update visuals.
 
 for i, n in all(visuals) do
  
  if i.n=="eyeback" then
   if i.lt<=0 then
    del(visuals,i)
   end
   i.lt-=1
  end
  
  if i.n=="shield" then
   i.r-=.2
   i.t+=1
   i.x=pl.x+4
   i.y=pl.y+4
   if rnd(100)>50 then
    i.dt="circf"
   else
    i.dt="circ"
   end
   if i.t>30 then
    del(visuals,i)
   end
  end
  
  if i.n=="lightning" then
   i.lt-=1
   if i.lt<=0 then
    del(visuals,i)
   end
  end
  
  if i.n=="glow" then
   i.x+=i.vx
   i.y+=i.vy
   i.r-=.3
   if i.r<=0 then
    del(visuals,i)
   end
  end
  
  if i.n=="gun" then
   if fmget2(i.x+i.vx,i.y+i.vy,0)==false then
    i.x+=i.vx
    i.y+=i.vy
   else
    i.vx*=-.5
    i.vy*=-.5
    i.va/=1.2
    i.a=0
   end
   i.vy+=gm.g
   i.a+=i.va
   i.x2=i.x+4*cos(i.a)
   i.y2=i.y+4*sin(i.a)
  end
  
  if i.n=="goo" then
   i.x+=i.vx
   i.y+=i.vy
   i.vy+=.1
   if fmget2(i.x,i.y,0)==true then
    i.vx/=2
    i.vy/=2
    i.r-=.05
   end
   if i.r<=0 then
    del(visuals,i)
   end
  end
  
  if i.n=="hit text" then
   i.x+=i.vx
   i.y+=i.vy
   i.vy+=gm.g
   i.lt-=1
   if i.lt<=0 then
    del(visuals,i)
   end
  end
  
  if i.n=="light" then
   i.y+=i.vy
   i.y2=i.y+2
   i.vy-=.1
   if i.vy<=-4 then
    del(visuals,i)
   end
  end
  
  if i.n=="bug" then
   i.x+=i.v*cos(i.a)
   i.y+=i.v*sin(i.a)
   i.a+=rnd(.1)-.05
   i.tm-=1
   if i.tm<=0 then
    del(visuals,i)
   end
  end
  
 
 end
 
end

function visdraw()
 --draw bullets.
 
 for n, i in pairs(visuals) do
  
  if i.dt=="1spr" then
   spr(i.s,i.x,i.y,1,1,i.sfl)
  end
  
  if i.dt=="circ" then
   circ(i.x,i.y,i.r,i.c)
  end
  
  if i.dt=="circf" then
   circfill(i.x,i.y,i.r,i.c)
  end
  
  if i.dt=="line" then
   line(i.x,i.y,i.x2,i.y2,i.c)
  end
  
  if i.dt=="text" then
   print(i.t,i.x,i.y,i.c)
  end
  
  if i.dt=="pset" then
   pset(i.x,i.y,i.c)
  end
  
 end
 
end

-- 1. paste this at the very bottom of your pico-8 
--    cart
-- 2. hit return and select the menu item to save
--    a slow render gif (it's all automatic!)
-- 3. tweet the gif with #putaflipinit
-- 
-- notes: 
--
-- this relies on the max gif length being long
-- enough. this can be set with the -gif_len 
-- command line option, e.g.:
--
--   pico8.exe -gif_len 30
--
-- the gif is where it would be when you hit f9.
-- splore doesn't play nicely with this, you
-- need to save the splore cart locally and load
-- it.
--
-- you might need to remove unnecessary 
-- overrides to save tokens. pset() override
-- flips every 4th pset() call.
--
-- this doesn't always play nicely with optional
-- parameters, e.g. when leaving out the color 
-- param.
--
-- name clashes might happen, didn't bother
-- to namespace etc.

function cflip() if(slowflip)flip()
end
ospr=spr
function spr(...)
ospr(...)
cflip()
end
osspr=sspr
function sspr(...)
osspr(...)
cflip()
end
omap=map
function map(...)
omap(...)
cflip()
end
orect=rect
function rect(...)
orect(...)
cflip()
end
orectfill=rectfill
function rectfill(...)
orectfill(...)
cflip()
end
ocircfill=circfill
function circfill(...)
ocircfill(...)
cflip()
end
ocirc=circ
function circ(...)
ocirc(...)
cflip()
end
oline=line
function line(...)
oline(...)
cflip()
end
opset=pset
psetctr=0
function pset(...)
opset(...)
psetctr+=1
if(slowflip and psetctr%4==0)flip()
end
odraw=_draw
function _draw()
if(slowflip)extcmd("rec")
odraw()
if(slowflip)for i=0,99 do flip() end extcmd("video")cls()stop("gif saved")
end
menuitem(1,"put a flip in it!",function() slowflip=not slowflip end)
__gfx__
000000000666666066666660000006600660000011cccccccccccc11000000000000000000000000000000000500005000000000000000000000000000000000
000000006dddddd56dddddd500006dd56dd5000061111111111111150000000000000000000066d00d6600000050050050000005808088808080000010000001
007007006dddddd5055555550006ddd56ddd50006dddddd57dddddd500000000000000000006dd5005dd600000555500055555500800808080800000c111111c
000770006dddddd500000000006dddd56dddd5006dddddd57dddddd50000000000000000006dd550055dd60000500500005005000800888088800000cc1cc1cc
000770006dddddd50000000006ddddd56ddddd506dddddd57dddddd5000000000000000006dd55055055dd6000500500005005000000000000008008cc1cc1cc
007007006dddddd5000000006dddddd56dddddd56dddddd57dddddd5000000000000000008d5005555005d8000555500055555508080808080800000c111111c
000000006dddddd5000000006dddddd56dddddd56dddddd57dddddd5055555555555555000000000000000000050050050000005808080808880800810000001
00000000055555500000000005555550055555500555555005555550551111111111115500000000000000000500005000000000080800808080088000000000
06666660026262200000000002020220000000000121211006666660066666600000000004242440066000000000666000000000888088808880888088808880
6d5d56d52e2e28e2050502502e2e28e2050502501c1c17c16dddddd56dddddd50505025049494f946dd00000000006d500000000800080008000808080000800
65555dd562222ee20000055002222ee20000055021111cc16dddddd56dddddd500000550244449946dd50000000000d500000000888088808000880088800800
656d5555228e222500250000228e222000250000117c111205ddddd56ddddd500025000044f944426d000000000006d500000000008080008000888080000800
65dd5d5562ee2e250055050002ee2e200055050021cc1c12005dddd56dddd50000550500249949426d00000000066dd500000000888088808880808088800800
6655d5652822e265020050002822e200020050001711c1220005ddd56ddd5000020050004f4494226d550000000000d500000000000000000000000000000000
6dd55d552ee22e25055005002ee22e20055005001cc11c1200005dd56dd5000005500500499449426d0000000000000500000000000000000000000000000000
05555550022552500000000002200200000000000112212000000550055000000000000004422420055500000000555000000000000000000000000000000000
066666600000000001cccc10000000000202022005000050000000000aaaaaa00aaaaaa00000000022222222000080000550055000000000222222282e2e2ee2
6dddddd5000000006d1111d500050250282828e20555025055500005ab3b3b33a4444442050500502888888200086000005555000000000028222822e8e8e28e
6dd00505000000006dddddd50000055002222ee20055555002555550a34b4343a444444200500500282882820006d0000050050000000000222222222eeee88e
00500505000060006d1111d500250000228e2220002505000050050094434443a4444442050050002882288286d55680888888888888888822222282ee28eee2
00000000600060056dd11dd50055000002ee282000550500055555009444b442a4444442000500502882288208655d682222822228222822222222222e88e8e2
000000006606d0056dddddd50200000028228200025555000552555094443442a44444420050050028288282000d6000222222222222222222222222e2ee8e22
000000006ddddd056dd11dd5055005002ee22820055005005500025594444442a4444442050050502888888200068000222222822222228222222222e88ee8e2
0000000005555550055555500000000002200200050000500000000002222220022222200000000022222222000800002222222222222222222222222ee22e22
88888888888888888888855588888888888888888888855588888888888888888888888888888888888888888888888888888888888888880000000000000000
800e200887e7e7e8800e250583bba00880077008800000058dddddd8800c7008800aa0088e878e28802222088000000880e8220880f000080000000000000000
80e8e2088e76677880e8e205803bba088007c00880000555855555588001c008800ab00880e8e20880022008800660088e82222889a700080000000000000000
8e878e28876886e88e8785558003bba8877ccc18800000058111111881c71c788aabbb38800e2555800020088061cd088522222880a0af080000000000000000
82e88e288e68867882e885288003bba887ccc118800e25558000000881c71c788abbb338800000058000000880d1c508820022288009aa780000000000000000
802ee208877667e8802ee555803bba08800c100880e8e208800000088001c008800b300880000555800020088005500880000e288009aa780000000000000000
800220088e7e7e788002200883bba008800110088e878e2880000008800c70088003300880000005802000088000000880000e288000af080000000000000000
88888888888888888888888888888888888888888888888888888888888888888888888888888555888888888888888888888888888888880000000000000000
000d1100000d1100000d1100000d1100000000000000000000000000000e2000000e20e200000000000000000000000000000000000000000000000000000000
00d1111000d1111000d1111000d11110000e2000000000000000000000e8220000e82e2200000000000000000000000000000000000000000000000000000000
0011111000111110001111100011111000e8e20000000000000000000e8222200e822e2200000000000000000000000000000000000000000000000000000000
033111000331110003311100033111000e878e2000000000000000006522222265222e2200000000000000000000000000000000000000000000000000000000
b6666666b6666666b6666666b666666602e88e20000e200000000000520022225020222000000000000000000000000000000000000000000000000000000000
6b663bb06b663bb06b663bb06b663bb0002ee20000e8e200000e200000000e220200022000000000000000000000000000000000000000000000000000000000
06500500060000500650050006033000000220000e878e2000e8e20000000e220000022000000000000000000000000000000000000000000000000000000000
00350350050000350035035000055000000000000eee2220eeee2222000520e20005200500000000000000000000000000000000000000000000000000000000
0000000000000000000d1100000d110000dd10000000000000000000000000000000000000000000000000000000000000000000000000000000000000000000
000000000000000000d1111000d111100d11110000000000000aa000000000000000000000000000000000000000000000000000000000000000000000000000
000d11000000000000111110001111100111110000066000009aaf00000af000000f000000000000000000000000000000000000000000000000000000000000
00d11110000000000331110003311100031110000061cd0009a7aa700097a700009a700000000000000000000000000000000000000000000000000000000000
001111100000d110b6666666b6666666b033330000d1c50009aaaa70009aa700000a000000000000000000000000000000000000000000000000000000000000
03311130000d11116b663bb06b663bb00b333bb000055000009aaf00000af0000000000000000000000000000000000000000000000000000000000000000000
b033350b0331111106503500063003000030030000000000000aa000000000000000000000000000000000000000000000000000000000000000000000000000
0b30035b533333bb0500500000050050000500500000000000000000000000000000000000000000000000000000000000000000000000000000000000000000
00000000000000000000000000000000000000000000000000000000000000000000000000000000000000000000000000000000000000000000000000000000
03bba000000c700000f0000005055050000ff0000006600000000000000000000000000000000000000000000000000000000000000000000000000000000000
003bba000001c00009a700000056650000aaa700006ddd0000000000000000000000000000000000000000000000000000000000000000000000000000000000
0003bba001c71c7000a0af00056776500a9aaf70000fa00000000000000000000000000000000000000000000000000000000000000000000000000000000000
0003bba001c71c700009aa70056776500a9aaf7000ddd50000000000000000000000000000000000000000000000000000000000000000000000000000000000
003bba000001c0000009aa700056650000aaa7000005500000000000000000000000000000000000000000000000000000000000000000000000000000000000
03bba000000c70000000af0005055050000ff0000000000000000000000000000000000000000000000000000000000000000000000000000000000000000000
00000000000000000000000000000000000000000000000000000000000000000000000000000000000000000000000000000000000000000000000000000000
07777770000000000000000000000000000000000000000006666666666666600000000000000000000000000000000000000000000000000000000000000000
7666666702200220000000000000000000000000000770006dddddddddddddd5000aa00000000000000000000000000000000000000000000000000000000000
760000670282282000000000003ba000000770000007c0000555555555555550000ab00000000000000000000000000000000000000000000000000000000000
7600006700288200001cc7000003ba0000700700077ccc1000011111111110000aabbb3000000000000000000000000000000000000000000000000000000000
7600006700288200001cc7000003ba000070676007ccc11000000000000000000abbb33000000000000000000000000000000000000000000000000000000000
760000670282282000000000003ba00000070600000c10000000000000000000000b300000000000000000000000000000000000000000000000000000000000
76666667022002200000000000000000000000000001100000000000000000000003300000000000000000000000000000000000000000000000000000000000
07777770000000000000000000000000000000000000000000000000000000000000000000000000000000000000000000000000000000000000000000000000
10000000000000b0b0000000005191b0b00000000000001010000000000000101000000000000010100000000000001010000000000000101000000000000010
10000000000000101000000000000010100000000000001010000000000000101000000000000010100000000000001010000000000000101000000000000010
10008300000000b0b0000000519191b0b00000000000001010000000000000101000000000000010100000000000001010000000000000101000000000000010
10000000000000101000000000000010100000000000001010000000000000101000000000000010100000000000001010000000000000101000000000000010
10400000301010101010222211111111100000000000001010000000000000101000000000000010100000000000001010000000000000101000000000000010
10000000000000101000000000000010100000000000001010000000000000101000000000000010100000000000001010000000000000101000000000000010
10105060101010101010101010101010101010101010101010101010101010101010101010101010101010101010101010101010101010101010101010101010
10101010101010101010101010101010101010101010101010101010101010101010101010101010101010101010101010101010101010101010101010101010
10101010101010101010101010101010101010101010101010101010101010101010101010101010101010101010101010101010101010101010101010101010
10101010101010101010101010101010101010101010101010101010101010101010101010101010101010101010101010101010101010101010101010101010
10000000000000101000000000000010100000000000001010000000000000101000000000000010100000000000001010000000000000101000000000000010
10000000000000101000000000000010100000000000001010000000000000101000000000000010100000000000001010000000000000101000000000000010
10000000000000101000000000000010100000000000001010000000000000101000000000000010100000000000001010000000000000101000000000000010
10000000000000101000000000000010100000000000001010000000000000101000000000000010100000000000001010000000000000101000000000000010
10000000000000101000000000000010100000000000001010000000000000101000000000000010100000000000001010000000000000101000000000000010
10000000000000101000000000000010100000000000001010000000000000101000000000000010100000000000001010000000000000101000000000000010
10000000000000101000000000000010100000000000001010000000000000101000000000000010100000000000001010000000000000101000000000000010
10000000000000101000000000000010100000000000001010000000000000101000000000000010100000000000001010000000000000101000000000000010
10101010101010101010101010101010101010101010101010101010101010101010101010101010101010101010101010101010101010101010101010101010
10101010101010101010101010101010101010101010101010101010101010101010101010101010101010101010101010101010101010101010101010101010
10101010101010101010101010101010101010101010101010101010101010101010101010101010101010101010101010101010101010101010101010101010
10101010101010101010101010101010101010101010101010101010101010101010101010101010101010101010101010101010101010101010101010101010
10000000000000101000000000000010100000000000001010000000000000101000000000000010100000000000001010000000000000101000000000000010
10000000000000101000000000000010100000000000001010000000000000101000000000000010100000000000001010000000000000101000000000000010
10000000000000101000000000000010100000000000001010000000000000101000000000000010100000000000001010000000000000101000000000000010
10000000000000101000000000000010100000000000001010000000000000101000000000000010100000000000001010000000000000101000000000000010
10000000000000101000000000000010100000000000001010000000000000101000000000000010100000000000001010000000000000101000000000000010
10000000000000101000000000000010100000000000001010000000000000101000000000000010100000000000001010000000000000101000000000000010
10000000000000101000000000000010100000000000001010000000000000101000000000000010100000000000001010000000000000101000000000000010
10000000000000101000000000000010100000000000001010000000000000101000000000000010100000000000001010000000000000101000000000000010
10101010101010101010101010101010101010101010101010101010101010101010101010101010101010101010101010101010101010101010101010101010
10101010101010101010101010101010101010101010101010101010101010101010101010101010101010101010101010101010101010101010101010101010
10101010101010101010101010101010101010101010101010101010101010101010101010101010101010101010101010101010101010101010101010101010
10101010101010101010101010101010101010101010101010101010101010101010101010101010101010101010101010101010101010101010101010101010
10000000000000101000000000000010100000000000001010000000000000101000000000000010100000000000001010000000000000101000000000000010
10000000000000101000000000000010100000000000001010000000000000101000000000000010100000000000001010000000000000101000000000000010
10000000000000101000000000000010100000000000001010000000000000101000000000000010100000000000001010000000000000101000000000000010
10000000000000101000000000000010100000000000001010000000000000101000000000000010100000000000001010000000000000101000000000000010
10000000000000101000000000000010100000000000001010000000000000101000000000000010100000000000001010000000000000101000000000000010
10000000000000101000000000000010100000000000001010000000000000101000000000000010100000000000001010000000000000101000000000000010
10000000000000101000000000000010100000000000001010000000000000101000000000000010100000000000001010000000000000101000000000000010
10000000000000101000000000000010100000000000001010000000000000101000000000000010100000000000001010000000000000101000000000000010
10101010101010101010101010101010101010101010101010101010101010101010101010101010101010101010101010101010101010101010101010101010
10101010101010101010101010101010101010101010101010101010101010101010101010101010101010101010101010101010101010101010101010101010
10101010101010101010101010101010101010101010101010101010101010101010101010101010101010101010101010101010101010101010101010101010
10101010101010101010101010101010101010101010101010101010101010101010101010101010101010101010101010101010101010101010101010101010
10000000000000101000000000000010100000000000001010000000000000101000000000000010100000000000001010000000000000101000000000000010
10000000000000101000000000000010100000000000001010000000000000101000000000000010100000000000001010000000000000101000000000000010
10000000000000101000000000000010100000000000001010000000000000101000000000000010100000000000001010000000000000101000000000000010
10000000000000101000000000000010100000000000001010000000000000101000000000000010100000000000001010000000000000101000000000000010
10000000000000101000000000000010100000000000001010000000000000101000000000000010100000000000001010000000000000101000000000000010
10000000000000101000000000000010100000000000001010000000000000101000000000000010100000000000001010000000000000101000000000000010
10000000000000101000000000000010100000000000001010000000000000101000000000000010100000000000001010000000000000101000000000000010
10000000000000101000000000000010100000000000001010000000000000101000000000000010100000000000001010000000000000101000000000000010
10101010101010101010101010101010101010101010101010101010101010101010101010101010101010101010101010101010101010101010101010101010
10101010101010101010101010101010101010101010101010101010101010101010101010101010101010101010101010101010101010101010101010101010
00000000000000000000000000000000000000000000000000000000000000000000000000000000000000000000000000000000000000000000000000000000
00000000000000000000000000000000000000000000000000000000000000000000000000000000000000000000000000000000000000000000000000000000
00000000000000000000000000000000000000000000000000000000000000000000000000000000000000000000000000000000000000000000000000000000
00000000000000000000000000000000000000000000000000000000000000000000000000000000000000000000000000000000000000000000000000000000
00000000000000000000000000000000000000000000000000000000000000000000000000000000000000000000000000000000000000000000000000000000
00000000000000000000000000000000000000000000000000000000000000000000000000000000000000000000000000000000000000000000000000000000
00000000000000000000000000000000000000000000000000000000000000000000000000000000000000000000000000000000000000000000000000000000
00000000000000000000000000000000000000000000000000000000000000000000000000000000000000000000000000000000000000000000000000000000
__gff__
00818181818181808080808080808080858384838089818180918080008080808080818083808081818001c0c0c081810000000000000000000000000000000000000000000000000000000000000000000000000000000000000000000000000000000000000000000000000000000000000000000000000000000000000000
0000000000000000000000000000000000000000000000000000000000000000000000000000000000000000000000000000000000000000000000000000000000000000000000000000000000000000000000000000000000000000000000000000000000000000000000000000000000000000000000000000000000000000
__map__
0101010101010101010101010101010101010101010101010101010101010101010101010101010101010101111111010101010101010101010111110111010101010101010101010101010101010101010101010101010101011101110101010101010101010101011101110111010101010101010101010101010101010101
010000000000000b0b0000000000000b0b0000000000000b0b0000000000160101010117000016010117000016111111010a0000000016010117300000000901010000000000000101000000000000010100000000000001010030003000000b0b0000000000000b0b3a003a003a000b0b000000000016010101011700001601
010000000003010101010101010101010101010101010101010000000000000b0b00000000000001011d1e1f0019150b0b0000000000000b0b000030000000010100000000000001010000000000000101000000000000010100000000360001010432003203010b0b0000000000000b0b0311040000000b0b00000000000001
010000000317322020320000300032202032303900320011010000000000000b0b00000033000001010034000019150b0b0000000000000b0b00300000000001010000000000000101000000000000010100000000000001013600000000000101010101010101010100000000360001011119190000000b0b0000003d000001
010000030100002121003532000000212130003200000011010000000003010101010104000003010104000003111111010000030101010111112d2d04000001010000000000000101000000000000010100000000000001010101300030000b0b00000000000001010000000000000101000019000003010101010400000301
010c010111111111011111111111110101011111011a1b010101010c0c01010101010101050601010101050611111101010c0c012f2f2e2e2e2f2e2f110c0c0101010101010101010101010101010101010101010101010101010111011101010101010c0c010101010c0c0c0c0c0c01010c0c11110101010101010105060101
010c010101010101010101010111111111110101111a1b110101010c0c01011101010101010101010101010101010101010c0c012f2e2e2f2e2e2f2e010c0c1101010101010101010101010101010101010101010101010101011101110101010101010c0c010101010c0c0c0c0c0c01010c0c01010101010101010101010101
010000000000000b0b00300000000020200011011100001101131300000000010117000016010101010a000000000901010000012e2e2f2f2f2f2e2f1100001111110111111111010100000000003c01011700000000160101173913391320010100000000000001010000000000000101000000000000010100000000000001
0100000000160101010000000000002121000016010000110113130000000011010000000000000b0b0000000000000b0b0000012e2f2e2e2e2f2e2f1100000b0b0000151513000b0b00000000001601010000000000000101000039003900010100000000000001010000000000000101000000000000010100000000000001
01000000000000011101041330000001013200001300000b0b13000000001311010034000000000b0b0000000000000b0b0000012e2e2e2f2f2e2e2f1100000b0b0013151500000b0b000000000000000b0000000000000b0b0000000000000b0b0016222217000b0b0000000000000b0b0000000000000b0b00000000000001
01220000000000011101111313320311010432131313000b0b1300032201111101040000030101010100000000000001010122012e2e2e2e2e2e2f2e01220111110111111111011111040000000000000b0000000000000b0b0000000000000b0b0000000000000b0b0000000000000b0b0000000000000b0b00000000000001
01010101010c0c0101111111111101111111110101110101010101010111110101010506010101010101010c0c010101010101012f2e2e2e2e2e2e2e01011101010101010101010101010101010101010101010c0c01010101010101010101010101010c0c0101010101010101010101010101010101010101010101010c0c01
01010101010c0c0101010101010101010101010f0f010101010101010101010101010101011101010101010c0c0101010101010101012e2e0101010101010101111111011111011101010101010101010101010c0c01010101010101010101010101010c0c0101010101010101010101111111111111111101010101010c0c01
010030000100000101320039000032010117000000001601011101111117000b0b0000000000000b0b0000000000000b0b00000009012e2e011700001617002324131313133013110101010101010101010000000000000b0b0000000000000b0b000000000000010101011700001601110000000000000b1900000000000001
013000000100000101040000000003010100003400000001010a13133000000b0b0000000030000b0b0000000000000b0b00000000012e2f0100000000000001111332131313130b0b00000000001601010000000000000b0b0000000000000b0b0000000000000b0b00000000000001110000000000000b1936000000000001
010000000100000b0b1601010101170b0b0000000000000b0b00130000000301010111151511010101000001220000010101040000012e2f01003b0000000301013013003213130b0b0000000000000b0b000000000003010100350035360001010016222217000b0b0000003400000111360000000000111100000000360011
010000300122000b0b0000000000000b0b0003050604000b0b00133013030101010101000001010101012d2c2c2d01010101010000012e2e01040000030101011113131313131311010101010400000b0b0003222201010101211335133503010100000000000001010101040000030111110000003600111113000000001301
01010101010101010101010101010101010101010101010101010111110101010101010c0c01010101010101010101010101010c0c012f2e0101050601010101110c0c0c0c0c0c110101010101010101010101010101010101010111011101010101010c0c01010101010101050601011111112d2d2d2d111111110c0c011111
01110101011111011101010101010101010111011111110101011101111101010101010c0c01010101010101010101010101010c0c012e2e0101010101010101010c0c0c0c0c0c01112e2e2e2e2e2e11010101010101010101010101010101010101010c0c010101010101010101010101010101010101010101010c0c010101
010a390000000011110000000000000b0b0039000000000b0b0030000030000b0b0000000000000b0b000000000009010100000000012f2e0100000000000001010000000000000101112f112f112f01013c000000003c01013c0000000000010100000000000001010a00000000160101170000000009010100000000000001
0100000000000001110000000000000b0b0000000000000b0b0000000000000b0b0000000000000b0b0000000000000b0b00000000012e2e0100000000000001010000000000000101003a003a003a011111000000001111111100000000000b0b0000000000000b0b00000000000001010000000000000b0b00000000000001
010000000000000b0b0011110101011101000036000000010100003600000001112d112222112d11010011010000000b0b00000122112e2f0100000000000001010001010101000b0b0000000000000b0b0000000000000b0b0000000000000b0b0003222204000b0b0000000000000b0b0000000000000b0b00000000000001
013500000000000b0b0015130000111101012d2d2d2d2d01112d2d2d2d2d11112e2e2f2f2f2f2f2f112d2c1111012d0111112d0111012e2e010000000000000101000b00000b000b0b0000000000000b0b0000000000000b0b000000030101010101010101010101010400000000000b0b000000000003010101012222010101
0101010c0c11010111111101010c0101012e2e2e2e2e2e2e2e2e2e2e2e2e2e2e2f2f012f2f012f2e2f2f2e2e2f2e2e2e2e2e2f2e2e2e2e2e010101010101010101012c2d2d2c01010101010101010101010101010101010101010101010101010101010101010101010101010101010101010101010101010101010101010101
0101010c0c01010101010101010c0101010101010101010101110111011111111111112f2f11111101010101010101010101010101010101010101010101010101010101010101010101010101010101010101010101010101010101010101010101010101010101010101010101010101010101010101010101010101010101
0101170000090101010000000000090101000000000000010117000016011101110000003100001101010101010101010101011700001601010000000000000101000000000000010100000000000001010000000000000101000000000000010100000000000001010000000000000101000000000000010100000000000001
010100000000000b0b0000000000000b0b0000000001000b0b000000000016111100000000000011011700000000000b0b00000000000001010000000000000101000000000000010100000000000001010000000000000101000000000000010100000000000001010000000000000101000000000000010100000000000001
010104000000000b0b0000000000000b0b0001000001000b0b0034000000000b0b0000000000000b0b0000000000000b0b00000037000001010000000000000101000000000000010100000000000001010000000000000101000000000000010100000000000001010000000000000101000000000000010100000000000001
0101010101010101010000003522010101000b36000b0001010400000304000b0b0000000000000b0b000003010101010101010400000301010000000000000101000000000000010100000000000001010000000000000101000000000000010100000000000001010000000000000101000000000000010100000000000001
0101010101010101011124241101010101012c2d2d2c2d01010105060111111111112d11112d111101010101010101010101010105060101010101010101010101010101010101010101010101010101010101010101010101010101010101010101010101010101010101010101010101010101010101010101010101010101
0101010101010101011123231101010101010101010101010101010101010101010101010101010101010101010101010101010101010101010101010101010101010101010101010101010101010101010101010101010101010101010101010101010101010101010101010101010101010101010101010101010101010101
0117000016010101010100000111111101000000000000010100000000000001010000000000000101000000000000010100000000000001010000000000000101000000000000010100000000000001010000000000000101000000000000010100000000000001010000000000000101000000000000010100000000000001
